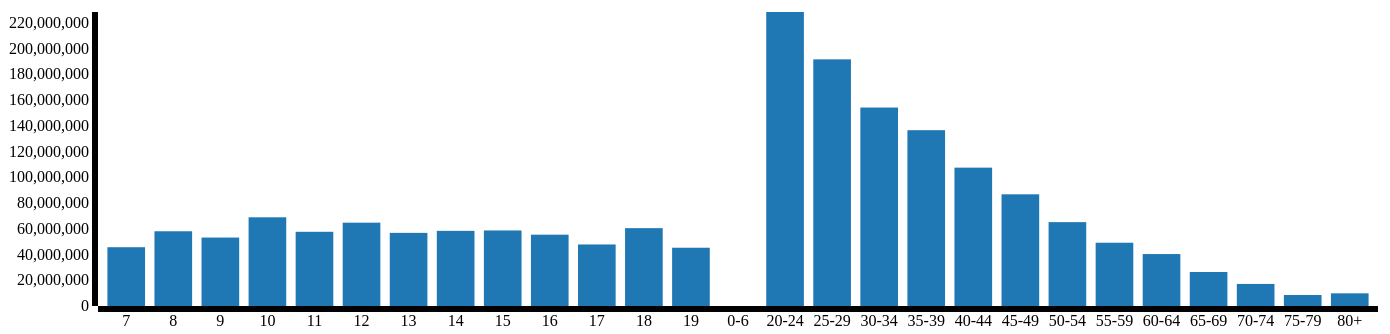
D3 v3 page, settled after 480 driven frames (8 s of simulated time); the page loaded 1 data file(s).


// ── g1.js
var outerWidth = 1500;
      var outerHeight = 400;
      var margin = { left: 90, top: 86, right: 30, bottom: 20 };
      var barPadding = 0.2;

      var xColumn = "cx";
      var yColumn = "cy";

      var innerWidth  = outerWidth  - margin.left - margin.right;
      var innerHeight = outerHeight - margin.top  - margin.bottom;

      var svg = d3.select("body").append("svg")
        .attr("width",  outerWidth)
        .attr("height", outerHeight);
      var g = svg.append("g")
        .attr("transform", "translate(" + margin.left + "," + margin.top + ")");
      var xAxisG = g.append("g")
        .attr("transform", "translate(0," + innerHeight + ")");
        
      var yAxisG = g.append("g");
      
      ///.attr("transform", "translate("+innerwidth + "0,)");
      var xScale = d3.scale.ordinal().rangeBands([0, innerWidth-100], barPadding);
      var yScale = d3.scale.linear().range([innerHeight, 0]);

      var xAxis = d3.svg.axis().scale(xScale).orient("bottom");
      var yAxis = d3.svg.axis().scale(yScale).orient("left");

      d3.json("output2.json", function (data) {

          xScale.domain(data.map(function (d) { return d[xColumn]; }));
          yScale.domain([0, d3.max(data, function (d) { return d[yColumn]; })]);

          xAxisG.call(xAxis);
          yAxisG.call(yAxis);

          var bars = g.selectAll("rect").data(data);
          bars.enter().append("rect")
          .attr("width", xScale.rangeBand())
          .attr("fill","#1f77b4");
          bars
          .attr("x", function (d) { return xScale(d[xColumn]); })
          .attr("y", function (d) { return yScale(d[yColumn]); })
          .attr("height", function (d) {
               return innerHeight - yScale(parseInt(d[yColumn]));
             
                         });
          bars.exit().remove();
      });

    /*  function type(d){
        d["cy"] = +d["cy"];
        return d;
      }*/


### data: output2.json
[
 {
  "cx": "7",
  "cy": 45637146
 },
 {
  "cx": "8",
  "cy": 58022842
 },
 {
  "cx": "9",
  "cy": 53131142
 },
 {
  "cx": "10",
  "cy": 68861406
 },
 {
  "cx": "11",
  "cy": 57613926
 },
 {
  "cx": "12",
  "cy": 64697632
 },
 {
  "cx": "13",
  "cy": 56774948
 },
 {
  "cx": "14",
  "cy": 58342438
 },
 "... 19 more items"
]